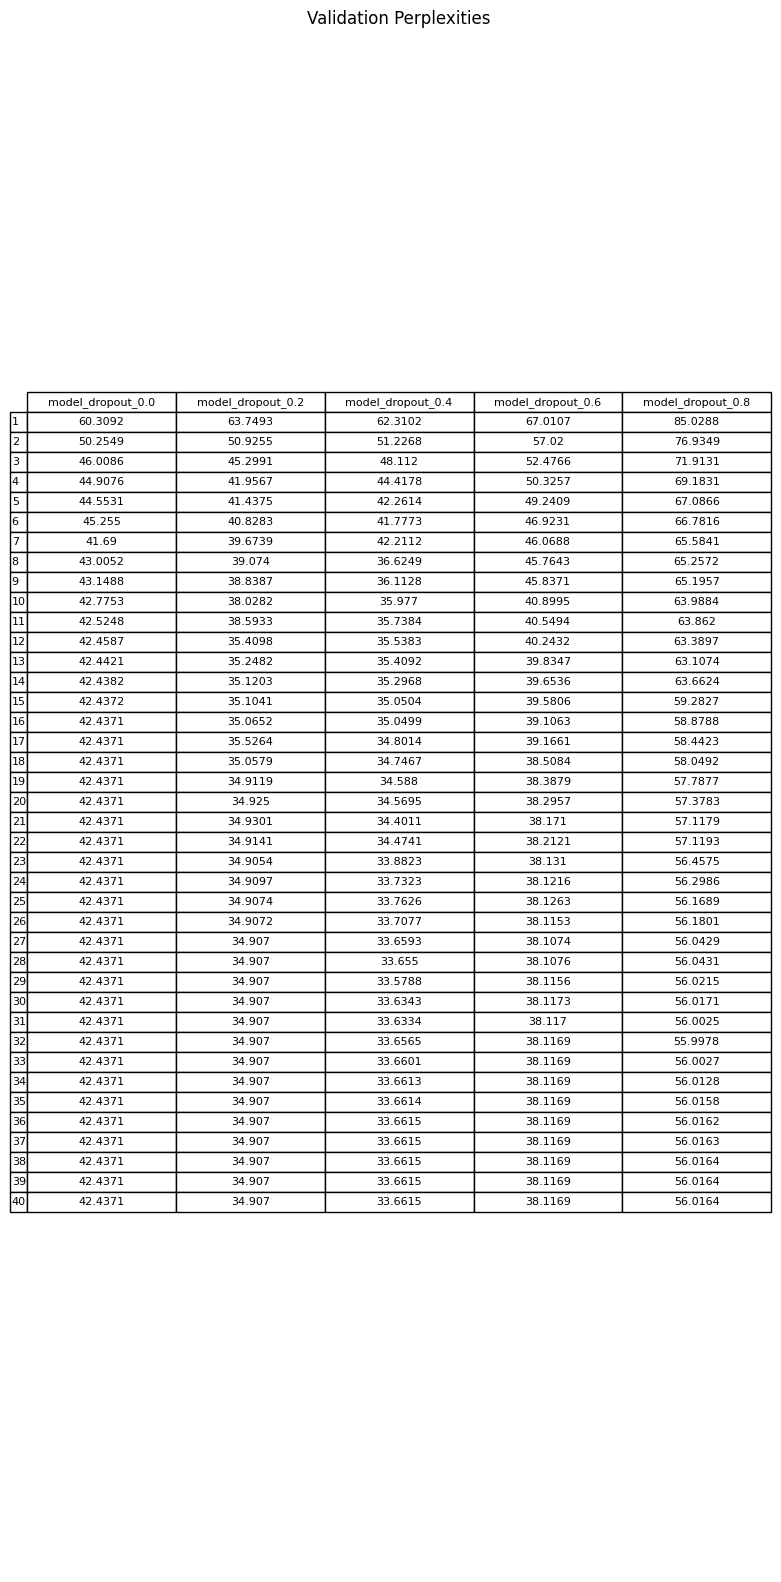

Values plotted in this chart, from the file beside it:
, model_dropout_0.0, model_dropout_0.6, model_dropout_0.4, model_dropout_0.8, model_dropout_0.2
1, 60.31, 67.01, 62.31, 85.03, 63.75
2, 50.25, 57.02, 51.23, 76.93, 50.93
3, 46.01, 52.48, 48.11, 71.91, 45.3
4, 44.91, 50.33, 44.42, 69.18, 41.96
5, 44.55, 49.24, 42.26, 67.09, 41.44
6, 45.26, 46.92, 41.78, 66.78, 40.83
7, 41.69, 46.07, 42.21, 65.58, 39.67
8, 43.01, 45.76, 36.62, 65.26, 39.07
9, 43.15, 45.84, 36.11, 65.2, 38.84
10, 42.78, 40.9, 35.98, 63.99, 38.03
11, 42.52, 40.55, 35.74, 63.86, 38.59
12, 42.46, 40.24, 35.54, 63.39, 35.41
13, 42.44, 39.83, 35.41, 63.11, 35.25
14, 42.44, 39.65, 35.3, 63.66, 35.12
15, 42.44, 39.58, 35.05, 59.28, 35.1
16, 42.44, 39.11, 35.05, 58.88, 35.07
17, 42.44, 39.17, 34.8, 58.44, 35.53
18, 42.44, 38.51, 34.75, 58.05, 35.06
19, 42.44, 38.39, 34.59, 57.79, 34.91
20, 42.44, 38.3, 34.57, 57.38, 34.92
21, 42.44, 38.17, 34.4, 57.12, 34.93
22, 42.44, 38.21, 34.47, 57.12, 34.91
23, 42.44, 38.13, 33.88, 56.46, 34.91
24, 42.44, 38.12, 33.73, 56.3, 34.91
25, 42.44, 38.13, 33.76, 56.17, 34.91
26, 42.44, 38.12, 33.71, 56.18, 34.91
27, 42.44, 38.11, 33.66, 56.04, 34.91
28, 42.44, 38.11, 33.66, 56.04, 34.91
29, 42.44, 38.12, 33.58, 56.02, 34.91
30, 42.44, 38.12, 33.63, 56.02, 34.91
31, 42.44, 38.12, 33.63, 56, 34.91
32, 42.44, 38.12, 33.66, 56, 34.91
33, 42.44, 38.12, 33.66, 56, 34.91
34, 42.44, 38.12, 33.66, 56.01, 34.91
35, 42.44, 38.12, 33.66, 56.02, 34.91
36, 42.44, 38.12, 33.66, 56.02, 34.91
37, 42.44, 38.12, 33.66, 56.02, 34.91
38, 42.44, 38.12, 33.66, 56.02, 34.91
39, 42.44, 38.12, 33.66, 56.02, 34.91
40, 42.44, 38.12, 33.66, 56.02, 34.91
